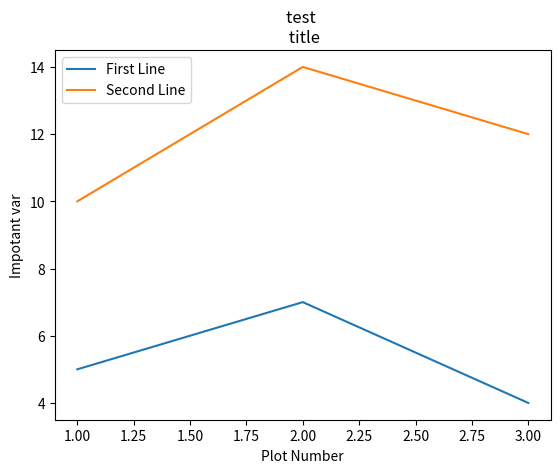

Generate this figure with matplotlib:
#legends,title,labels

import matplotlib.pyplot as plt

x = [1,2,3]
y = [5,7,4]

x2 = [1,2,3]
y2 = [10,14,12]

plt.plot(x,y,label = 'First Line')
plt.plot(x2,y2, label = 'Second Line')
plt.xlabel('Plot Number')
plt.ylabel('Impotant var')
plt.title('test \n title')
plt.legend()
plt.show()